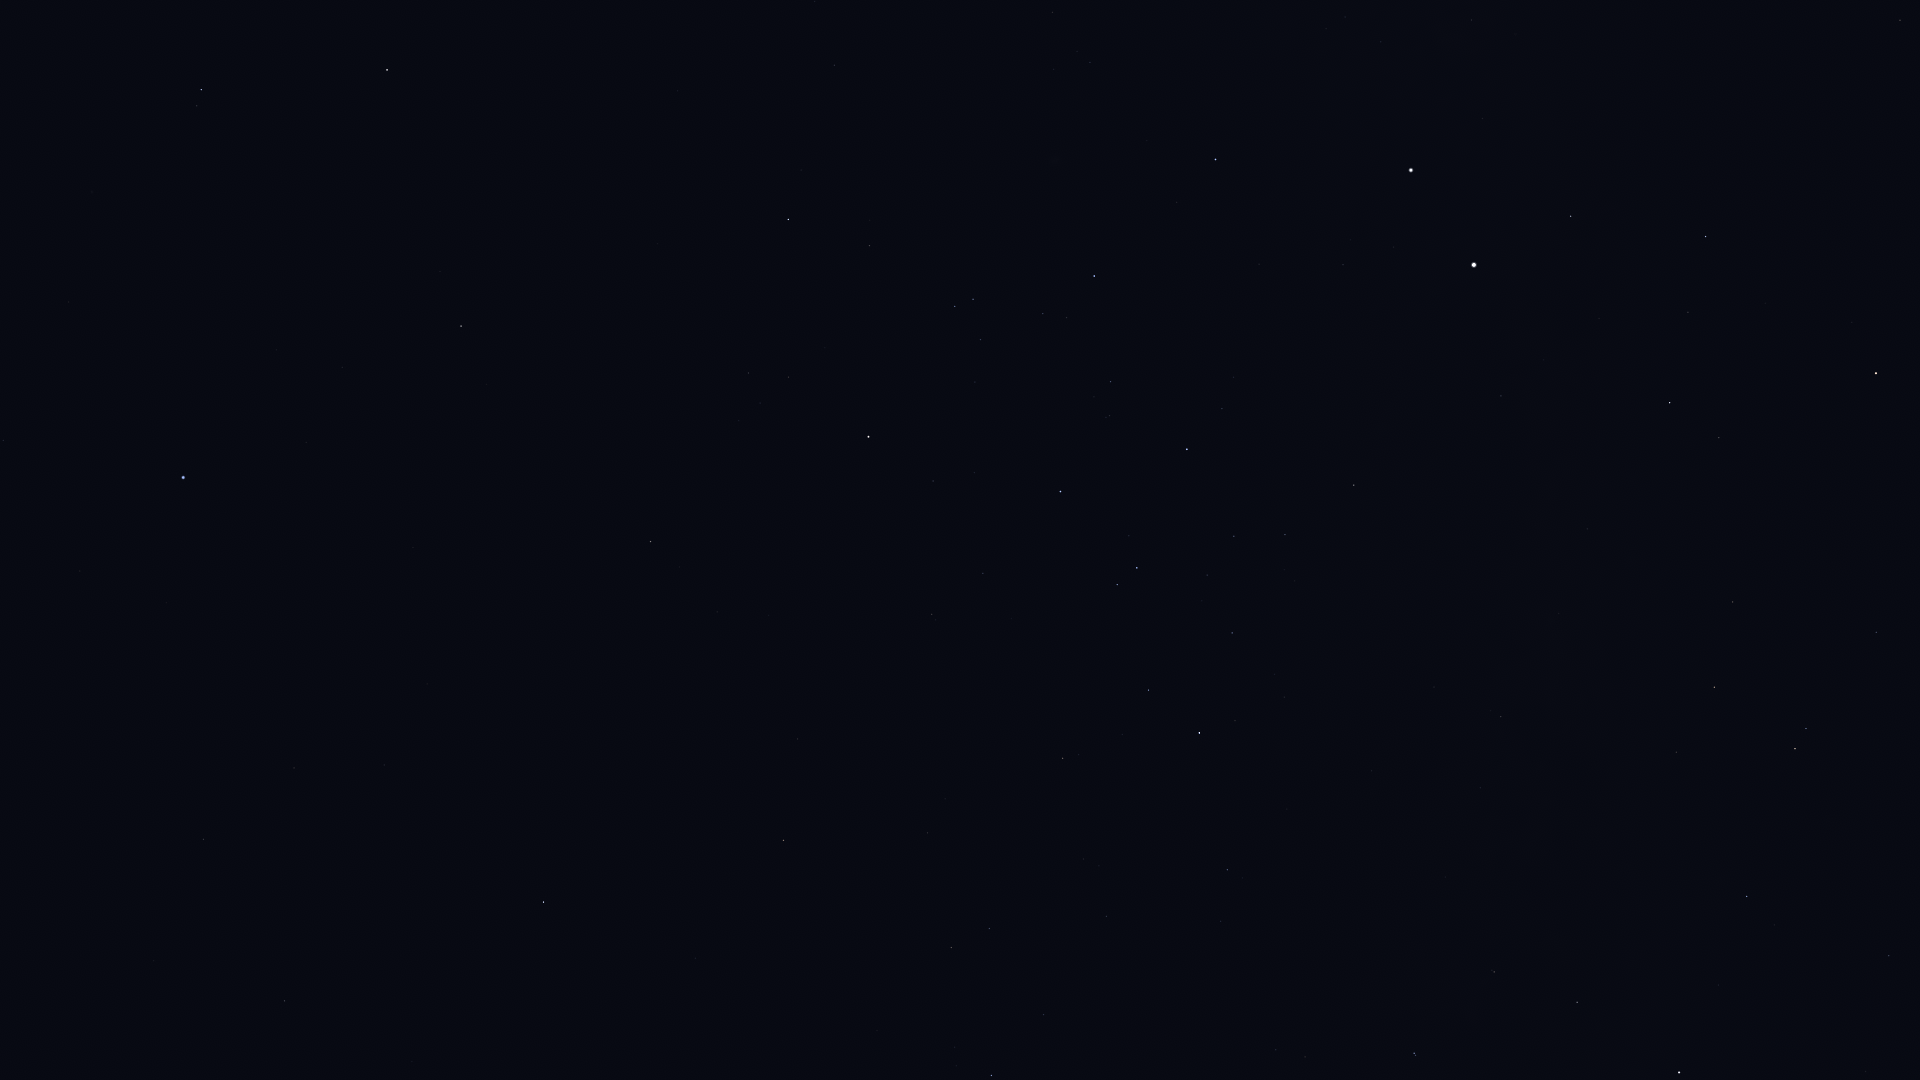

Data behind this chart, as committed beside it:
Star_ID, Name, X, Y
60965, Algorab, 201, 89
61174, HIP 61174, 197, 106
61359, Kraz, 387, 70
64166, HIP 64166, 440, 271
64962, HIP 64962, 461, 326
65109, HIP 65109, 788, 219
65474, Spica, 183, 477
65936, HIP 65936, 869, 245
66047, Dofida, 1058, 184
66657, HIP 66657, 1215, 159
67464, HIP 67464, 955, 306
67472, HIP 67472, 973, 299
68282, HIP 68282, 1043, 313
68702, Hadar, 1411, 170
68895, HIP 68895, 650, 541
68933, Menkent, 868, 437
69415, HIP 69415, 679, 567
69427, Kang, 294, 768
69701, Syrma, 203, 839
69974, Khambalia, 384, 765
70306, HIP 70306, 717, 612
70576, HIP 70576, 1109, 416
70755, Elgafar, 154, 960
71352, HIP 71352, 1060, 491
71536, HIP 71536, 1222, 409
71681, Toliman, 1474, 265
71683, Rigil Kentaurus, 1474, 265
71860, HIP 71860, 1187, 449
71908, HIP 71908, 1571, 216
72370, HIP 72370, 1900, 20
72571, HIP 72571, 797, 739
72622, Zubenelgenubi, 543, 902
73714, Brachium, 783, 840
74395, HIP 74395, 1354, 485
74824, HIP 74824, 1501, 396
74946, HIP 74946, 1706, 236
75141, HIP 75141, 1148, 690
75177, HIP 75177, 1063, 758
75323, HIP 75323, 1524, 403
76297, HIP 76297, 1199, 733
76552, HIP 76552, 1235, 721
77634, HIP 77634, 1106, 916
77952, HIP 77952, 1670, 403
78104, Iklil, 1043, 1014
78265, Fang, 991, 1075
78384, HIP 78384, 1227, 870
78639, HIP 78639, 1434, 687
78970, HIP 78970, 1222, 924
79509, HIP 79509, 1559, 613
80000, HIP 80000, 1501, 717
80582, HIP 80582, 1480, 788
82273, Atria, 1876, 373
82363, HIP 82363, 1733, 602
82514, Xamidimura, 1414, 1053
82545, Pipirima, 1415, 1055
82671, HIP 82671, 1492, 970
83081, HIP 83081, 1714, 687
83547, Rapeto, 1548, 980
84143, HIP 84143, 1577, 1002
84787, Inquill, 1683, 901
... 7 more rows
